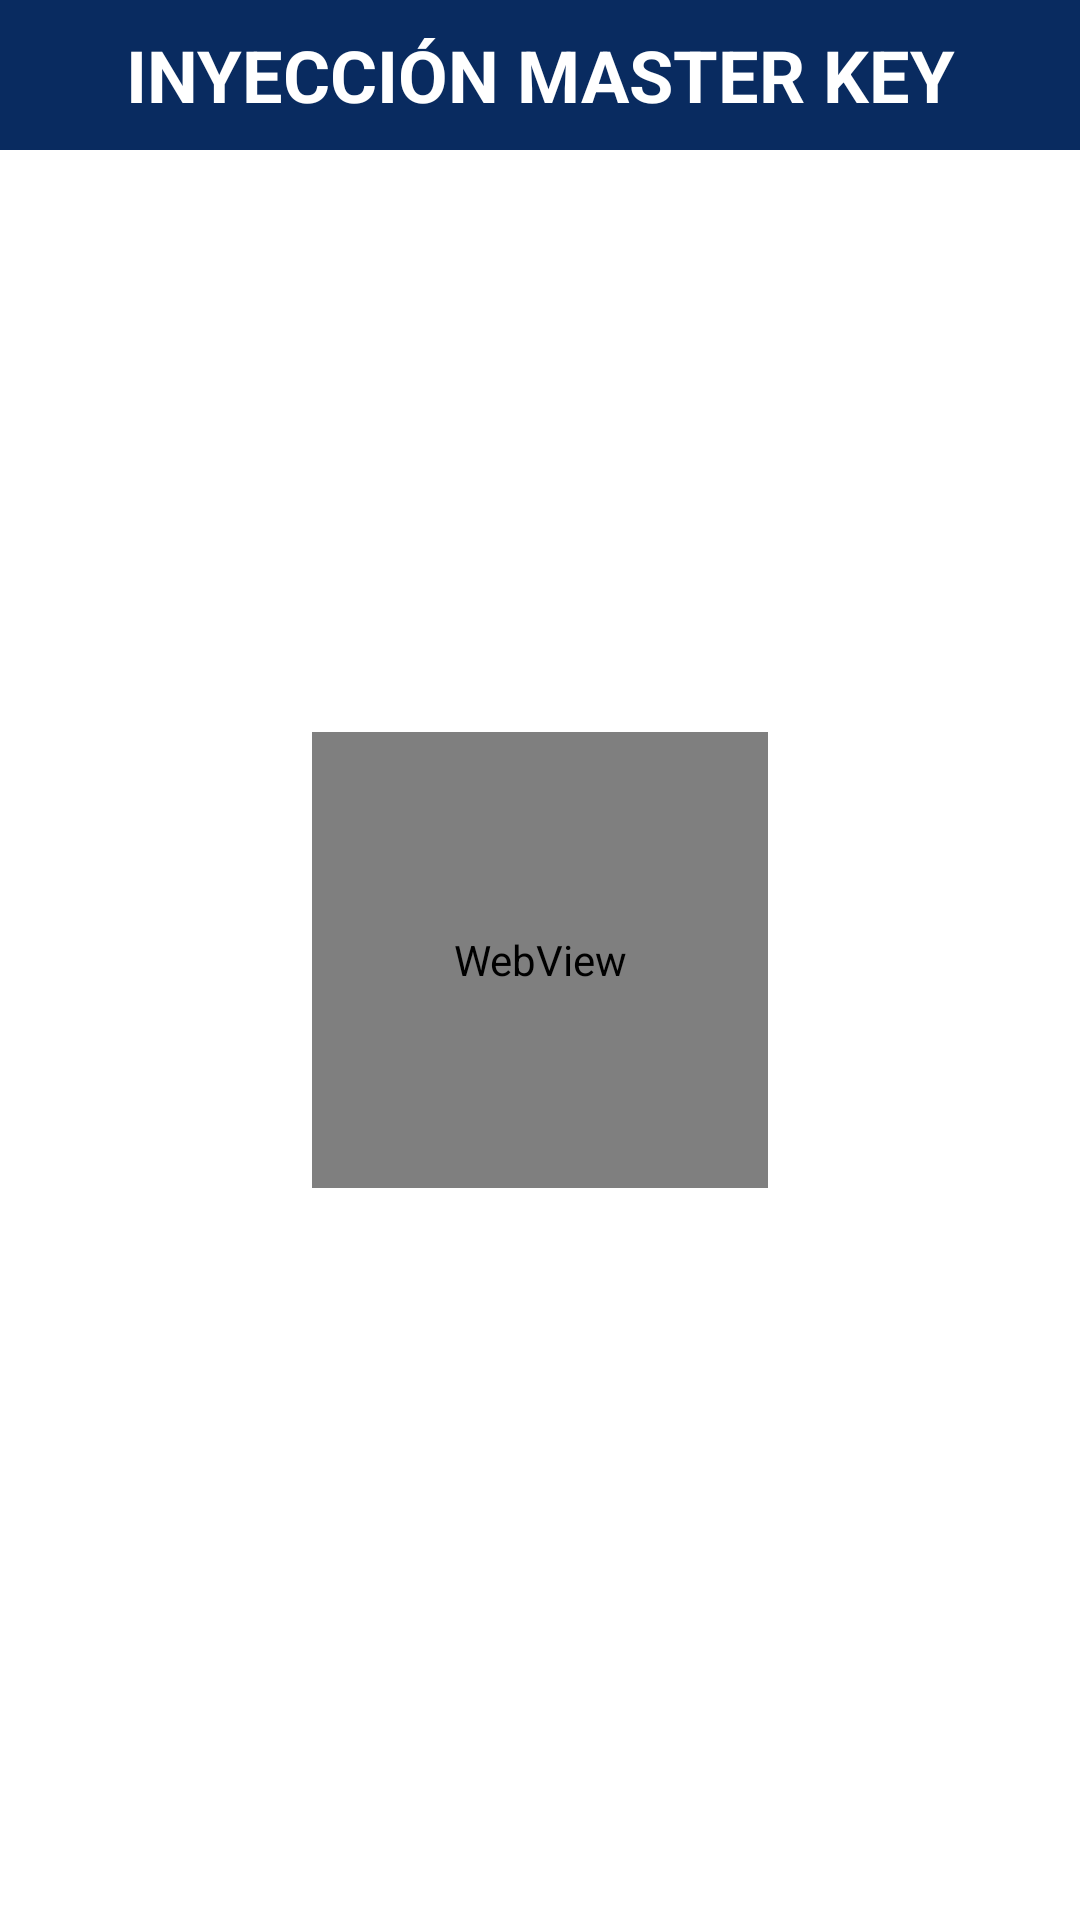

Here is an Android app screen rendered from its layout file. Give the layout XML and the strings, colors and styles it references.
<!-- AndroidManifest.xml: application theme AppTheme -->
<!-- res/layout/activity_inject_master_key.xml -->
<?xml version="1.0" encoding="utf-8"?>
<RelativeLayout xmlns:android="http://schemas.android.com/apk/res/android"
    xmlns:app="http://schemas.android.com/apk/res-auto"
    xmlns:tools="http://schemas.android.com/tools"
    android:layout_width="match_parent"
    android:layout_height="match_parent"
    android:background="@color/white"
    tools:context="com.flota.keys.InjectMasterKey">

    <android.support.v7.widget.Toolbar
        android:id="@+id/toolbar"
        android:layout_width="match_parent"
        android:layout_height="50dp"
        android:layout_alignParentLeft="true"
        android:layout_alignParentStart="true"
        android:background="@color/colorPrimaryDark"
        app:layout_constraintEnd_toEndOf="parent"
        app:layout_constraintHorizontal_bias="0.0"
        app:layout_constraintStart_toStartOf="parent"
        app:layout_constraintTop_toTopOf="parent"
        app:popupTheme="@style/AppTheme.PopupOverlay">

        <TextView
            android:id="@+id/toolbar_title"
            android:layout_width="wrap_content"
            android:layout_height="wrap_content"
            android:layout_gravity="center"
            android:text="@string/title_mk"
            android:textColor="@color/white"
            android:textSize="24sp"
            android:textStyle="bold"/>

    </android.support.v7.widget.Toolbar>

    <TextView
        android:id="@+id/textView3"
        android:layout_width="wrap_content"
        android:layout_height="wrap_content"
        android:layout_alignParentTop="true"
        android:layout_centerHorizontal="true"
        android:layout_marginTop="90dp"
        android:text="@string/label_mk"
        android:textColor="@color/white"
        android:textSize="28sp" />

    <WebView
        android:id="@+id/wb_loading_mk"
        android:layout_width="152dp"
        android:layout_height="152dp"
        android:foregroundGravity="center"
        android:layout_centerInParent="true" />
</RelativeLayout>
<!-- resources referenced by this layout -->
<resources>
  <color name="colorPrimaryDark">#092B60</color>
  <color name="white">#FFFFFF</color>
  <string name="label_mk" translatable="false">INSERTE LA TARJETA</string>
  <string name="title_mk" translatable="false">INYECCIÓN MASTER KEY</string>
  <style name="AppTheme.PopupOverlay" parent="ThemeOverlay.AppCompat.Light" />
  <style name="AppTheme" parent="Theme.AppCompat.Light.NoActionBar">
          
          <item name="colorPrimary">@color/colorPrimary</item>
          <item name="colorPrimaryDark">@color/colorPrimaryDark</item>
          <item name="colorAccent">@color/colorAccent</item>
          <item name="android:splitMotionEvents">false</item>
          <item name="android:launchMode">singleTask</item>
          
          
      </style>
  <color name="colorPrimary">#0E3E8A</color>
  <color name="colorAccent">#3E64A1</color>
</resources>
